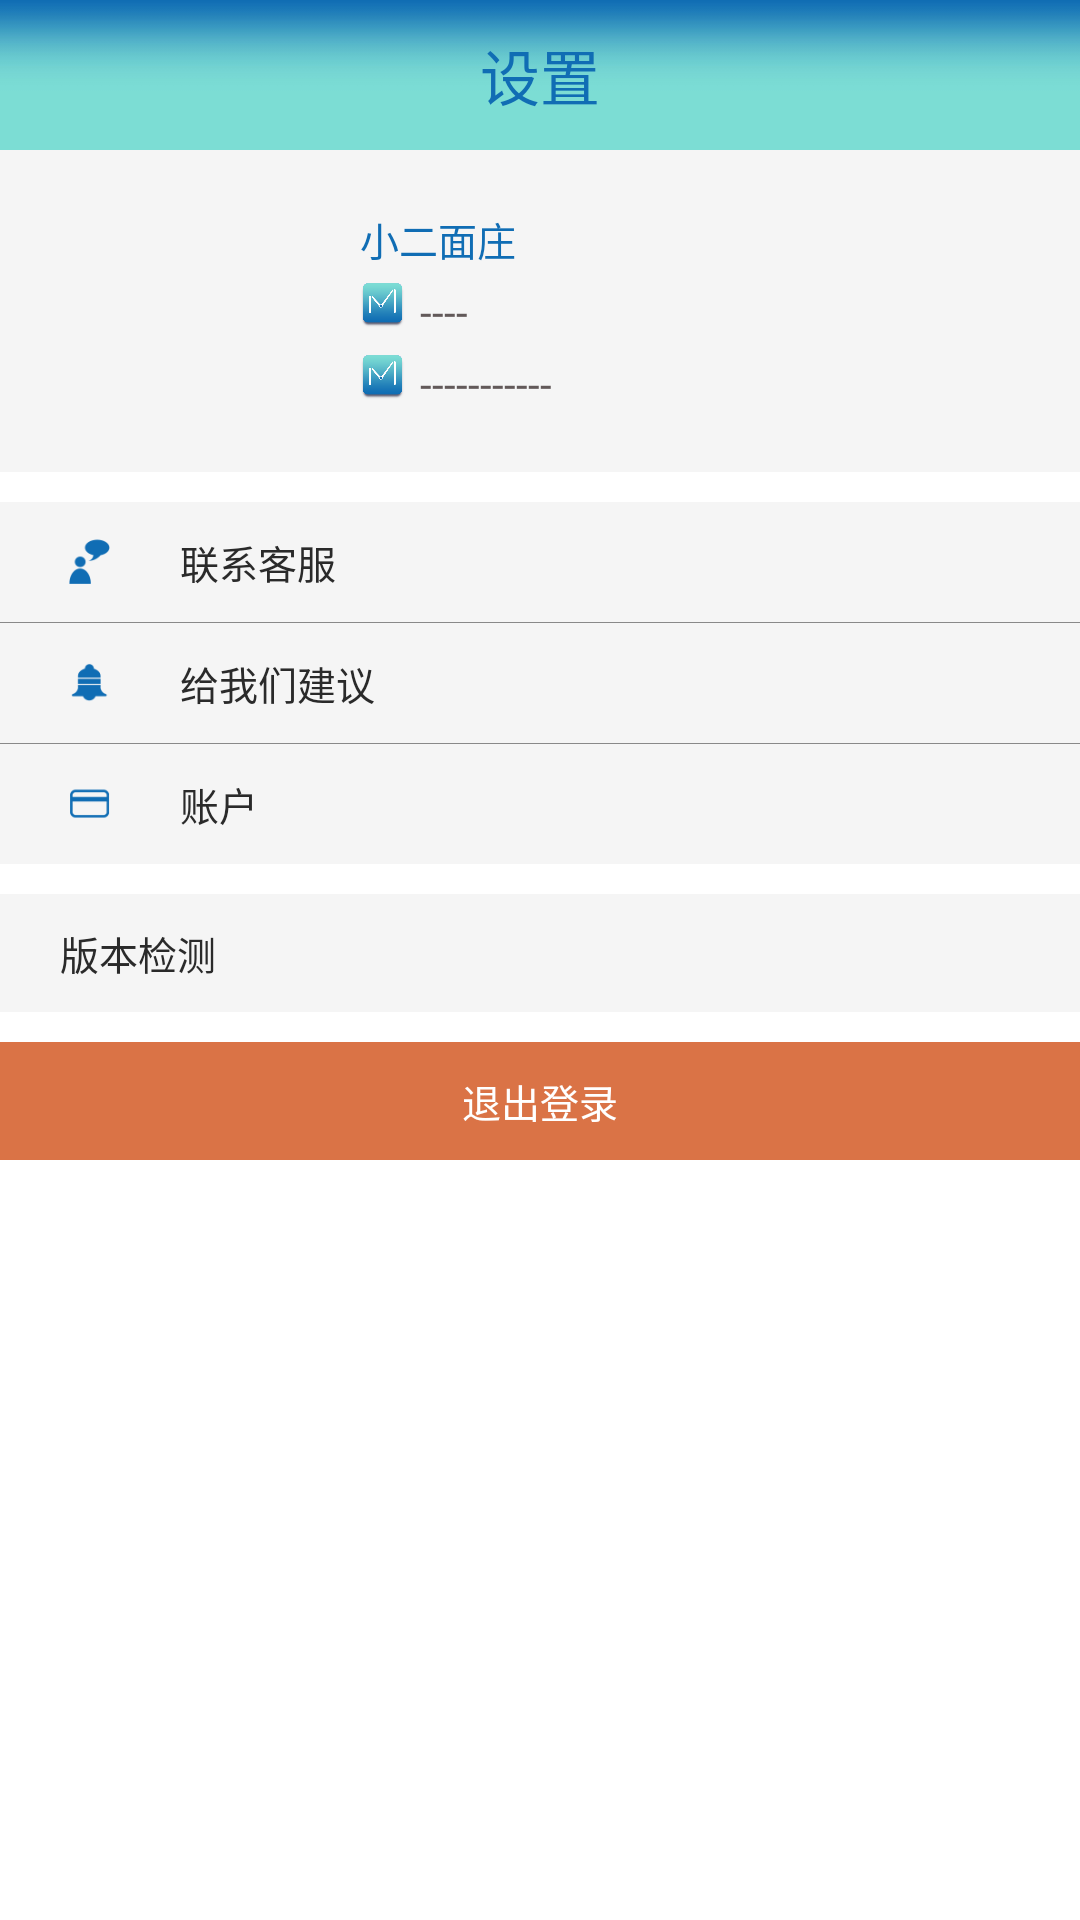

Write the Android layout XML for this screen, with the resource values it uses.
<!-- AndroidManifest.xml: application theme AppTheme -->
<!-- res/layout/fragment_setting.xml -->
<?xml version="1.0" encoding="utf-8"?>
<LinearLayout xmlns:android="http://schemas.android.com/apk/res/android"
    android:layout_width="match_parent"
    android:layout_height="match_parent"
    android:orientation="vertical">

    <TextView
        android:layout_width="match_parent"
        android:layout_height="50dp"
        android:layout_gravity="center_horizontal"
        android:gravity="center"
        android:background="@mipmap/title_bg"
        android:text="@string/primary_3"
        android:textColor="@color/blue"
        android:textSize="20dp"/>

    <LinearLayout
        android:layout_width="match_parent"
        android:layout_height="wrap_content"
        android:paddingTop="20dp"
        android:paddingBottom="20dp"
        android:orientation="horizontal"
        android:background="@color/grey_light">
        <RelativeLayout
            android:layout_width="0dp"
            android:layout_height="wrap_content"
            android:layout_weight="1"
            android:layout_gravity="center_vertical">
            <ImageView
                android:layout_width="50dp"
                android:layout_height="50dp"
                android:scaleType="centerCrop"
                android:layout_centerInParent="true"
                android:background="@mipmap/ic_launcher"
            />
        </RelativeLayout>
        <LinearLayout
            android:layout_width="0dp"
            android:layout_height="wrap_content"
            android:layout_weight="2"
            android:orientation="vertical">
            <TextView
                android:layout_width="wrap_content"
                android:layout_height="wrap_content"
                android:text="小二面庄"
                android:textColor="@color/blue"
                android:textSize="13dp"/>
            <LinearLayout
                android:layout_width="wrap_content"
                android:layout_height="wrap_content"
                android:layout_marginTop="5dp"
                android:orientation="horizontal">
                <ImageView
                    android:layout_width="15dp"
                    android:layout_height="15dp"
                    android:src="@mipmap/logo"/>
                <TextView
                    android:layout_width="wrap_content"
                    android:layout_height="wrap_content"
                    android:layout_marginLeft="5dp"
                    android:text="----"
                    android:textColor="@color/text_lighter"/>
            </LinearLayout>
            <LinearLayout
                android:layout_width="wrap_content"
                android:layout_height="wrap_content"
                android:layout_marginTop="5dp"
                android:orientation="horizontal">
                <ImageView
                    android:layout_width="15dp"
                    android:layout_height="15dp"
                    android:src="@mipmap/logo"/>
                <TextView
                    android:layout_width="wrap_content"
                    android:layout_height="wrap_content"
                    android:layout_marginLeft="5dp"
                    android:text="-----------"
                    android:textColor="@color/text_lighter"/>
            </LinearLayout>
        </LinearLayout>
    </LinearLayout>
    <View
        android:layout_width="match_parent"
        android:layout_height="10dp"
        android:background="@android:color/white"/>
    <LinearLayout
        android:layout_width="match_parent"
        android:layout_height="wrap_content"
        android:paddingLeft="20dp"
        android:paddingRight="20dp"
        android:paddingTop="10dp"
        android:paddingBottom="10dp"
        android:orientation="horizontal"
        android:background="@color/grey_light">
        <ImageView
            android:layout_width="20dp"
            android:layout_height="20dp"
            android:layout_gravity="center_vertical"
            android:src="@mipmap/icon_service"/>
        <TextView
            android:layout_width="wrap_content"
            android:layout_height="wrap_content"
            android:layout_gravity="center_vertical"
            android:layout_marginLeft="20dp"
            android:text="联系客服"
            android:textColor="@color/text_light"
            android:textSize="13dp"/>
    </LinearLayout>
    <View
        android:layout_width="match_parent"
        android:layout_height="1px"
        android:background="@color/border"/>
    <LinearLayout
        android:id="@+id/advice"
        android:layout_width="match_parent"
        android:layout_height="wrap_content"
        android:paddingLeft="20dp"
        android:paddingRight="20dp"
        android:paddingTop="10dp"
        android:paddingBottom="10dp"
        android:orientation="horizontal"
        android:background="@color/grey_light">
        <ImageView
            android:layout_width="20dp"
            android:layout_height="20dp"
            android:layout_gravity="center_vertical"
            android:src="@mipmap/icon_advice"/>
        <TextView
            android:layout_width="wrap_content"
            android:layout_height="wrap_content"
            android:layout_gravity="center_vertical"
            android:layout_marginLeft="20dp"
            android:text="给我们建议"
            android:textColor="@color/text_light"
            android:textSize="13dp"/>
    </LinearLayout>
    <View
        android:layout_width="match_parent"
        android:layout_height="1px"
        android:background="@color/border"/>
    <LinearLayout
        android:id="@+id/account"
        android:layout_width="match_parent"
        android:layout_height="wrap_content"
        android:paddingLeft="20dp"
        android:paddingRight="20dp"
        android:paddingTop="10dp"
        android:paddingBottom="10dp"
        android:orientation="horizontal"
        android:background="@color/grey_light">
        <ImageView
            android:layout_width="20dp"
            android:layout_height="20dp"
            android:layout_gravity="center_vertical"
            android:src="@mipmap/icon_card"/>
        <TextView
            android:layout_width="wrap_content"
            android:layout_height="wrap_content"
            android:layout_gravity="center_vertical"
            android:layout_marginLeft="20dp"
            android:text="账户"
            android:textColor="@color/text_light"
            android:textSize="13dp"/>
    </LinearLayout>
    <View
        android:layout_width="match_parent"
        android:layout_height="10dp"
        android:background="@android:color/white"/>

    <LinearLayout
        android:layout_width="match_parent"
        android:layout_height="wrap_content"
        android:paddingLeft="20dp"
        android:paddingRight="20dp"
        android:paddingTop="10dp"
        android:paddingBottom="10dp"
        android:orientation="horizontal"
        android:background="@color/grey_light">
        <TextView
            android:layout_width="wrap_content"
            android:layout_height="wrap_content"
            android:layout_gravity="center_vertical"
            android:text="版本检测"
            android:textColor="@color/text_light"
            android:textSize="13dp"/>
    </LinearLayout>
    <View
        android:layout_width="match_parent"
        android:layout_height="10dp"
        android:background="@android:color/white"/>

    <RelativeLayout
        android:layout_width="match_parent"
        android:layout_height="wrap_content"
        android:paddingTop="10dp"
        android:paddingBottom="10dp"
        android:orientation="horizontal"
        android:background="@color/orange">
        <TextView
            android:layout_width="wrap_content"
            android:layout_height="wrap_content"
            android:layout_centerInParent="true"
            android:text="退出登录"
            android:textColor="@android:color/white"
            android:textSize="13dp"/>
    </RelativeLayout>
    <View
        android:layout_width="match_parent"
        android:layout_height="0dp"
        android:layout_weight="1"
        android:background="@android:color/white"/>
</LinearLayout>
<!-- resources referenced by this layout -->
<resources>
  <color name="blue">#106db4</color>
  <color name="border">#898989</color>
  <color name="grey_light">#f5f5f5</color>
  <color name="orange">#da7346</color>
  <color name="text_light">#2a2a2a</color>
  <color name="text_lighter">#625959</color>
  <!-- mipmap icon_advice: png bitmap (mipmap-xhdpi, 1573 bytes) -->
  <!-- mipmap icon_card: png bitmap (mipmap-xhdpi, 1427 bytes) -->
  <!-- mipmap icon_service: png bitmap (mipmap-xhdpi, 1805 bytes) -->
  <!-- mipmap logo: png bitmap (mipmap-xhdpi, 9123 bytes) -->
  <!-- mipmap title_bg: jpg bitmap (mipmap-xhdpi, 4839 bytes) -->
  <string name="primary_3">设置</string>
  <style name="AppTheme" parent="Theme.AppCompat.Light.DarkActionBar">
          
          <item name="colorPrimary">@color/colorPrimary</item>
          <item name="colorPrimaryDark">@color/colorPrimaryDark</item>
          <item name="colorAccent">@color/colorAccent</item>
          <item name="windowActionBar">false</item>
          <item name="windowNoTitle">true</item>
          <item name="android:windowAnimationStyle">@style/AnimationActivity</item>
          <item name="android:windowContentOverlay">@null</item>
      </style>
  <color name="colorPrimary">#217bba</color>
  <color name="colorPrimaryDark">#5aa7cb</color>
  <color name="colorAccent">#85c2d8</color>
  <style name="AnimationActivity" parent="@android:style/Animation.Activity">
          <item name="android:activityOpenEnterAnimation">@anim/fade_in</item>
          <item name="android:activityOpenExitAnimation">@anim/fade_out</item>
          <item name="android:activityCloseEnterAnimation">@anim/fade_in</item>
          <item name="android:activityCloseExitAnimation">@anim/fade_out</item>
      </style>
</resources>
